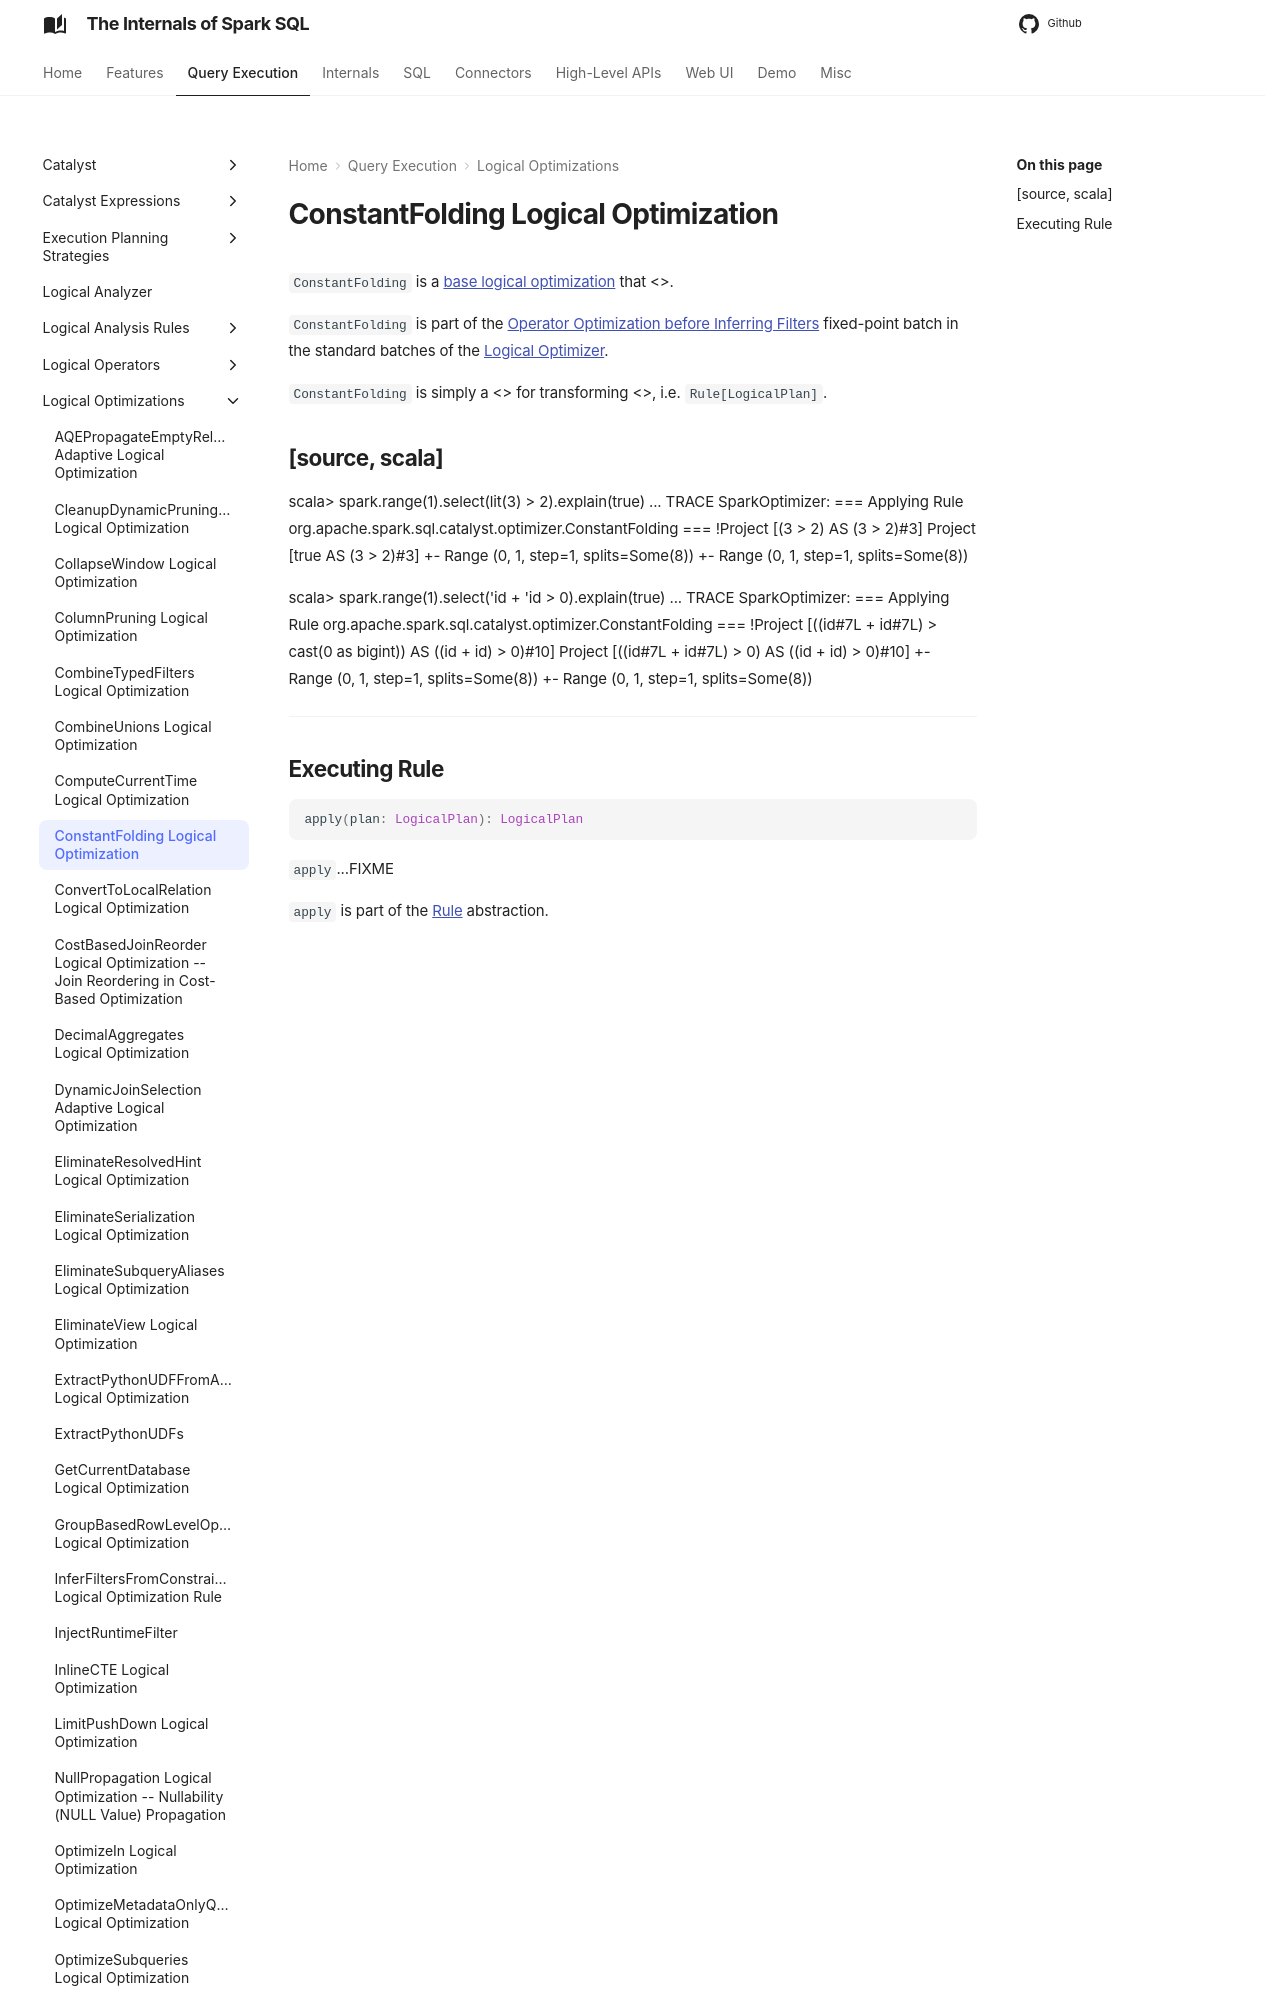

repository: japila-books/spark-sql-internals · page: logical-optimizations/ConstantFolding/index.html · generator: mkdocs

# ConstantFolding Logical Optimization

`ConstantFolding` is a [base logical optimization](../catalyst/Optimizer.md#batches) that <<apply, replaces expressions that can be statically evaluated with their equivalent literal values>>.

`ConstantFolding` is part of the [Operator Optimization before Inferring Filters](../catalyst/Optimizer.md#Operator_Optimization_before_Inferring_Filters) fixed-point batch in the standard batches of the [Logical Optimizer](../catalyst/Optimizer.md).

`ConstantFolding` is simply a <<catalyst/Rule.md#, Catalyst rule>> for transforming <<spark-sql-LogicalPlan.md#, logical plans>>, i.e. `Rule[LogicalPlan]`.
